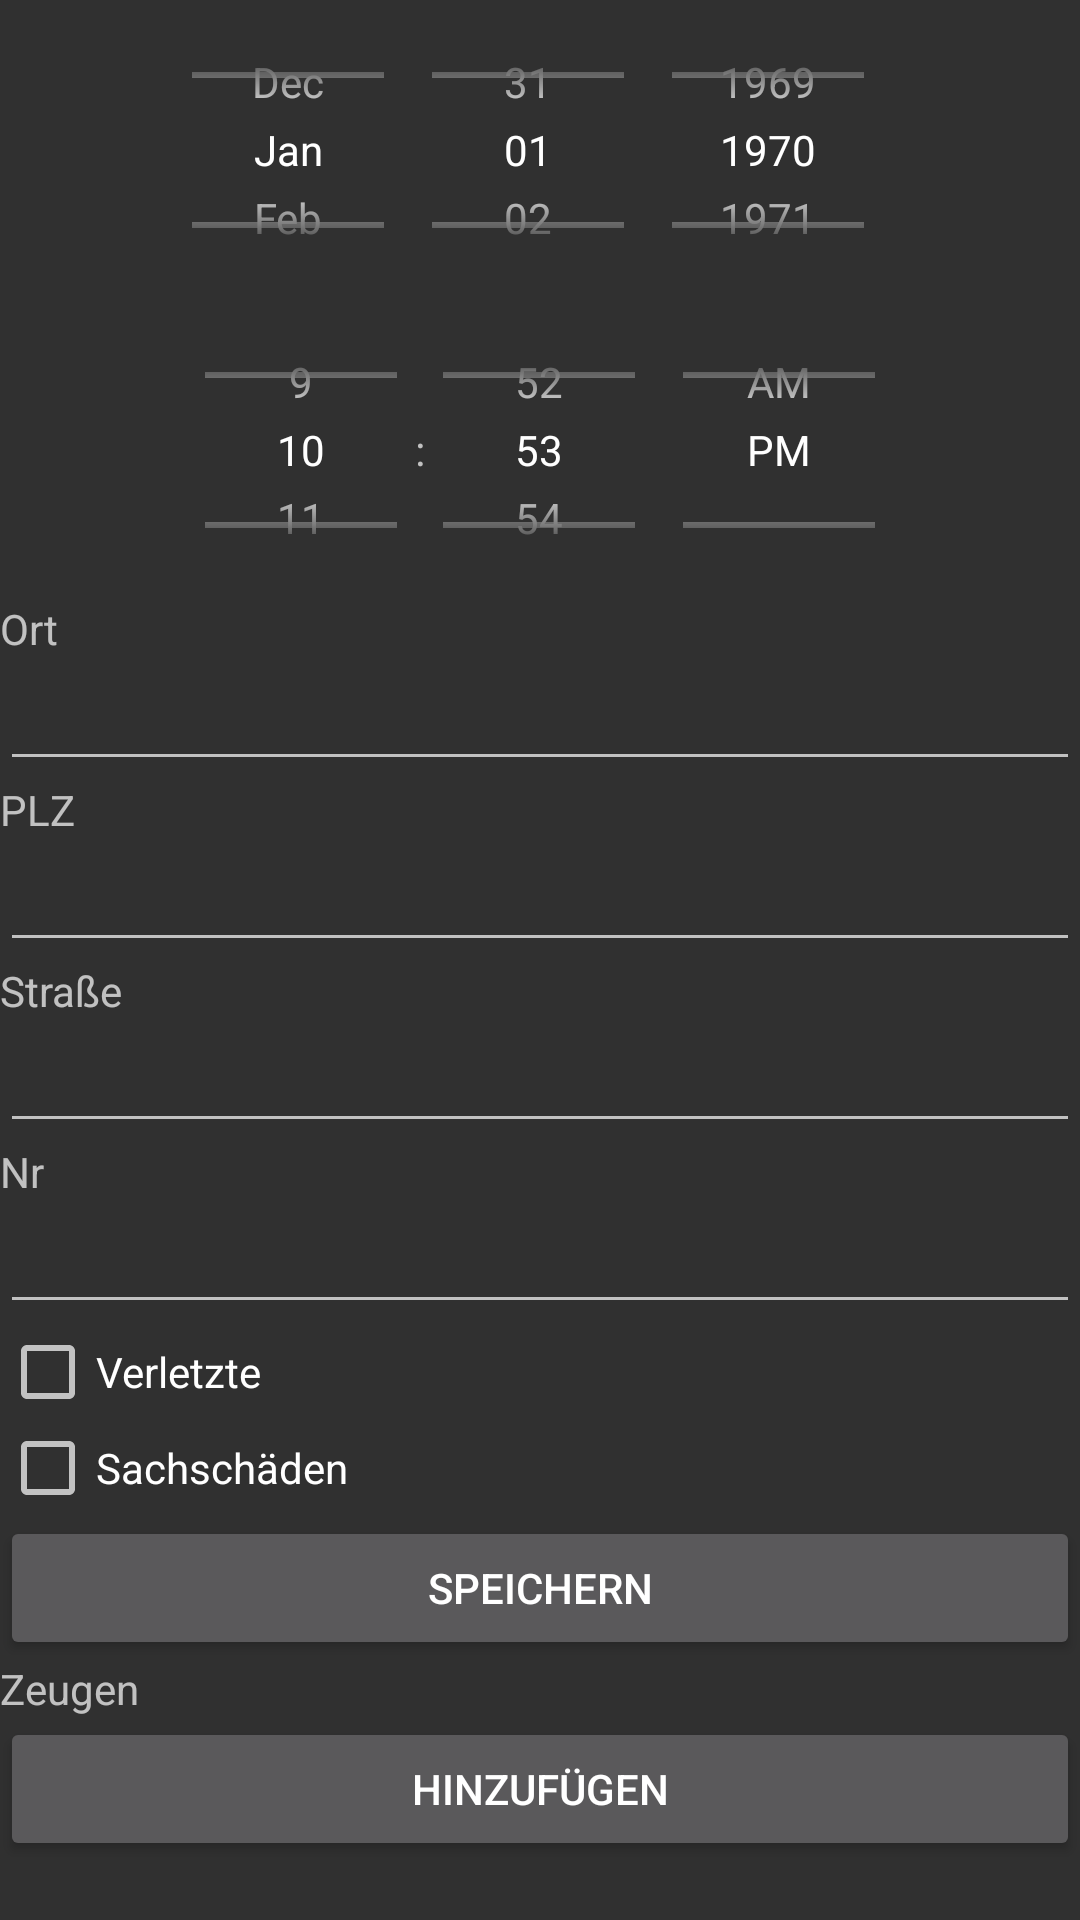

Write the Android layout XML for this screen, with the resource values it uses.
<!-- AndroidManifest.xml: application theme Theme.AppCompat.NoActionBar -->
<!-- res/layout/activity_new.xml -->
<?xml version="1.0" encoding="utf-8"?>
<ScrollView xmlns:android="http://schemas.android.com/apk/res/android"
    android:layout_width="match_parent"
    android:layout_height="match_parent"
    android:orientation="vertical">

    <LinearLayout
        android:layout_width="match_parent"
        android:layout_height="wrap_content"
        android:orientation="vertical">

        <DatePicker
            android:id="@+id/datePicker"
            android:layout_width="match_parent"
            android:layout_height="100dp"
            android:calendarViewShown="false"
            android:datePickerMode="spinner" />

        <TimePicker
            android:id="@+id/timePicker"
            android:layout_width="match_parent"
            android:layout_height="100dp"
            android:timePickerMode="spinner" />

        <TextView
            android:id="@+id/textView"
            android:layout_width="match_parent"
            android:layout_height="wrap_content"
            android:text="Ort" />

        <EditText
            android:id="@+id/textOrt"
            android:layout_width="match_parent"
            android:layout_height="wrap_content"
            android:ems="10"
            android:inputType="textPersonName" />

        <TextView
            android:id="@+id/textView2"
            android:layout_width="match_parent"
            android:layout_height="wrap_content"
            android:text="PLZ" />

        <EditText
            android:id="@+id/textPLZ"
            android:layout_width="match_parent"
            android:layout_height="wrap_content"
            android:ems="10"
            android:inputType="textPersonName" />

        <TextView
            android:id="@+id/textView4"
            android:layout_width="match_parent"
            android:layout_height="wrap_content"
            android:text="Straße" />

        <EditText
            android:id="@+id/textStraße"
            android:layout_width="match_parent"
            android:layout_height="wrap_content"
            android:ems="10"
            android:inputType="textPersonName" />

        <TextView
            android:id="@+id/textView6"
            android:layout_width="match_parent"
            android:layout_height="wrap_content"
            android:text="Nr" />

        <EditText
            android:id="@+id/textNr"
            android:layout_width="match_parent"
            android:layout_height="wrap_content"
            android:ems="10"
            android:inputType="textPersonName" />

        <CheckBox
            android:id="@+id/checkBoxVerletzte"
            android:layout_width="match_parent"
            android:layout_height="wrap_content"
            android:text="Verletzte" />

        <CheckBox
            android:id="@+id/checkBoxSachschäden"
            android:layout_width="match_parent"
            android:layout_height="wrap_content"
            android:text="Sachschäden" />

        <Button
            android:id="@+id/btnSave"
            android:layout_width="match_parent"
            android:layout_height="wrap_content"
            android:onClick="btnSave"
            android:text="Speichern" />

        <TextView
            android:id="@+id/textView3"
            android:layout_width="match_parent"
            android:layout_height="wrap_content"
            android:text="Zeugen" />

        <Button
            android:id="@+id/btnZeuge"
            android:layout_width="match_parent"
            android:layout_height="wrap_content"
            android:onClick="btnNeuerZeuge"
            android:text="hinzufügen" />

        <ListView
            android:id="@+id/listViewZeuge"
            android:layout_width="match_parent"
            android:layout_height="match_parent" />

    </LinearLayout>

</ScrollView>
<!-- resources referenced by this layout -->
<resources>

</resources>
